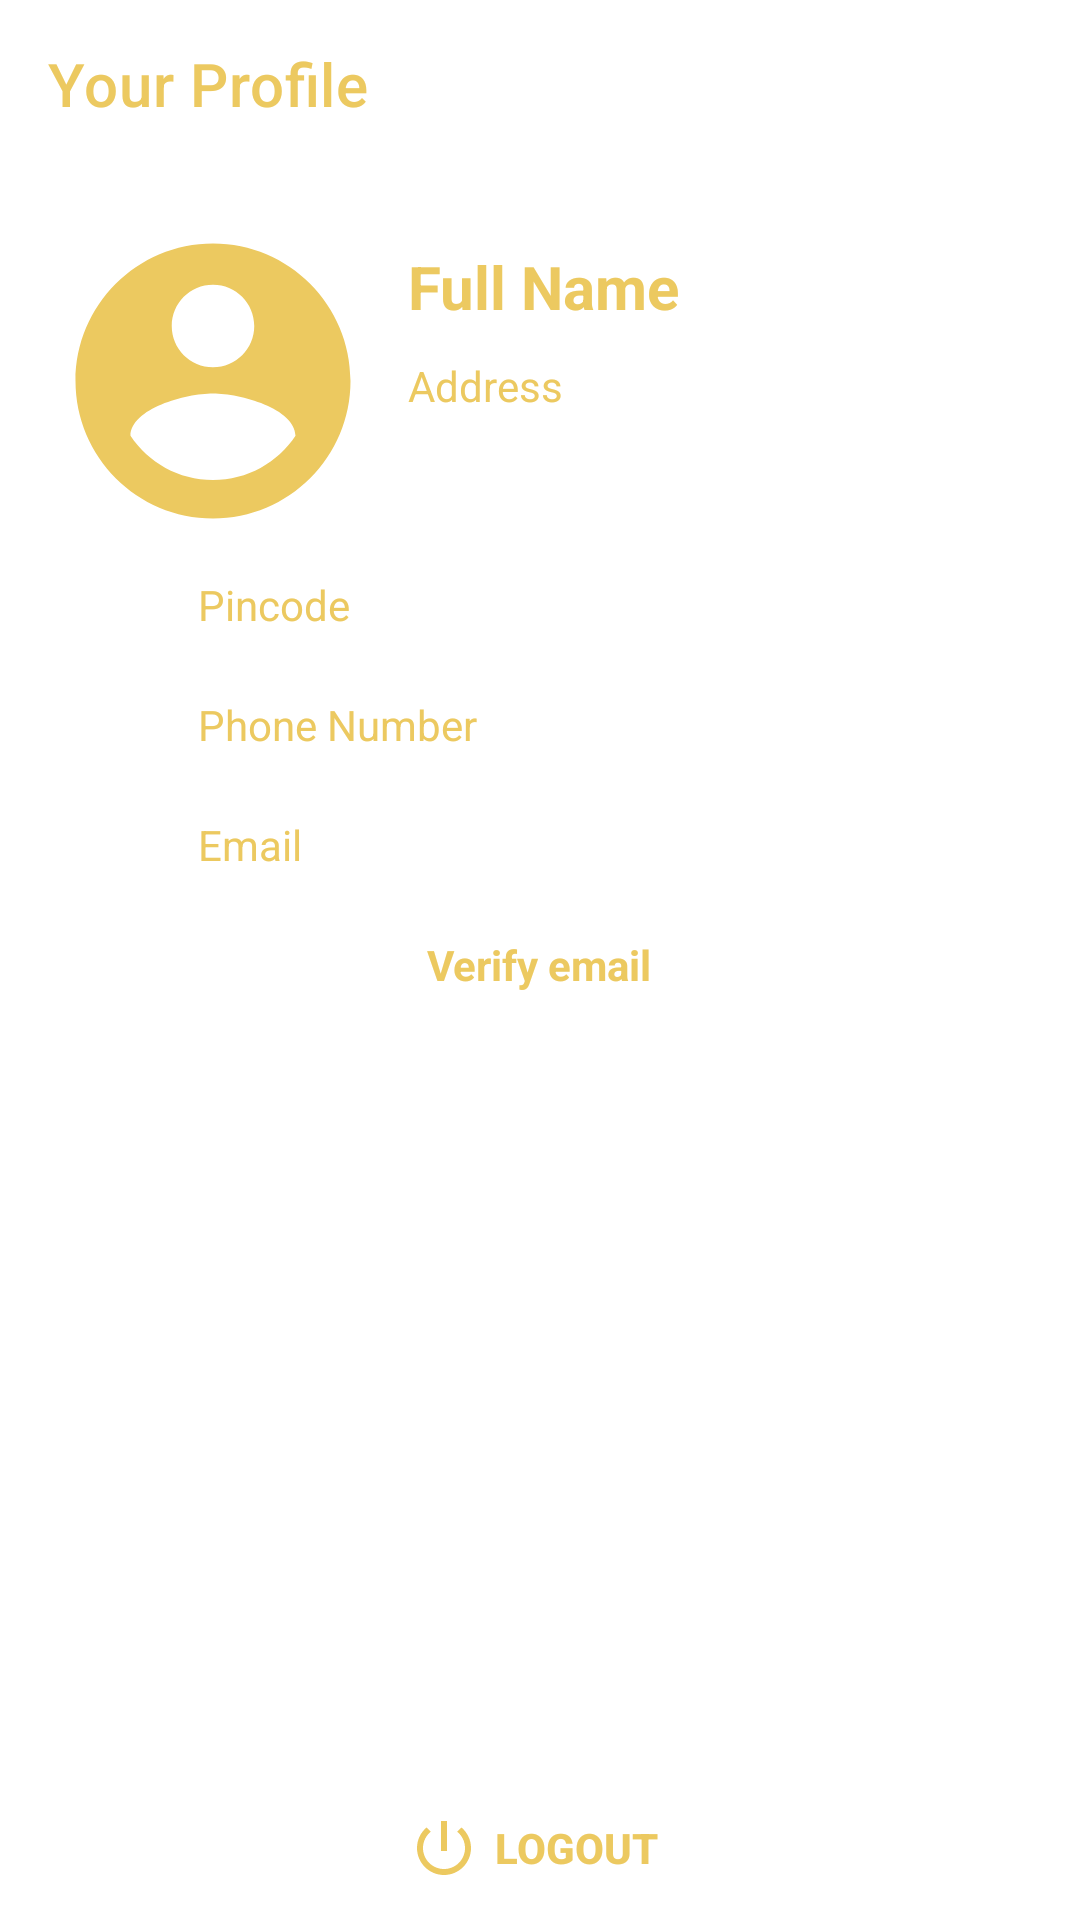

Here is an Android app screen rendered from its layout file. Give the layout XML and the strings, colors and styles it references.
<!-- AndroidManifest.xml: application theme AppTheme -->
<!-- res/layout/activity_profile.xml -->
<?xml version="1.0" encoding="utf-8"?>
<RelativeLayout xmlns:android="http://schemas.android.com/apk/res/android"
    xmlns:tools="http://schemas.android.com/tools"
    android:layout_width="match_parent"
    android:layout_height="match_parent"
    xmlns:app="http://schemas.android.com/apk/res-auto">

    <LinearLayout
        android:layout_width="match_parent"
        android:layout_height="match_parent"
        android:orientation="vertical"
        tools:context=".view.ProfileActivity">

        <androidx.appcompat.widget.Toolbar
            android:id="@+id/profile_toolbar"
            android:layout_width="match_parent"
            android:layout_height="?attr/actionBarSize"
            android:background="@color/white"
            app:title="@string/your_profile"
            app:titleTextColor="@color/colorPrimary"/>

        <ScrollView
            android:layout_width="match_parent"
            android:layout_height="match_parent"
            android:fillViewport="true"
            android:paddingBottom="20dp">

            <LinearLayout
                android:layout_width="match_parent"
                android:layout_height="wrap_content"
                android:orientation="vertical"
                android:padding="16dp">

                <LinearLayout
                    android:layout_width="match_parent"
                    android:layout_height="wrap_content"
                    android:orientation="horizontal">

                    <androidx.cardview.widget.CardView
                        android:layout_width="110dp"
                        android:layout_height="110dp"
                        app:cardCornerRadius="55dp"
                        app:cardElevation="0dp">

                        <ImageView
                            android:id="@+id/profile_picture"
                            android:layout_width="match_parent"
                            android:layout_height="match_parent"
                            android:src="@drawable/ic_baseline_account_color" />
                    </androidx.cardview.widget.CardView>
                    <LinearLayout
                        android:layout_width="match_parent"
                        android:layout_height="match_parent"
                        android:orientation="vertical"
                        android:padding="10dp">

                        <LinearLayout
                            android:layout_width="match_parent"
                            android:layout_height="wrap_content"
                            android:orientation="horizontal">

                            <TextView
                                android:id="@+id/profile_name"
                                android:layout_width="wrap_content"
                                android:layout_height="wrap_content"
                                android:textSize="20sp"
                                android:textColor="@color/colorPrimary"
                                android:text="@string/full_name"
                                android:textStyle="bold"
                                android:layout_marginBottom="10dp"/>

                            <ImageView
                                android:id="@+id/profile_verified"
                                android:layout_width="20dp"
                                android:layout_height="20dp"
                                android:src="@drawable/ic_verified"
                                android:visibility="gone"
                                android:layout_marginLeft="3dp"/>

                        </LinearLayout>

                            <TextView
                                android:id="@+id/profile_address"
                                android:layout_width="wrap_content"
                                android:layout_height="wrap_content"
                                android:text="@string/address"
                                android:textColor="@color/colorPrimary"
                                android:layout_marginRight="5dp"/>

                    </LinearLayout>
                </LinearLayout>
                <LinearLayout
                    android:layout_width="match_parent"
                    android:layout_height="wrap_content"
                    android:orientation="vertical">

                    <LinearLayout
                        android:layout_width="match_parent"
                        android:layout_height="wrap_content"
                        android:orientation="horizontal"
                        android:padding="10dp">

                        <ImageView
                            android:layout_width="20dp"
                            android:layout_height="20dp"
                            android:src="@drawable/ic_person_pin"
                            app:tint="@color/colorPrimary"
                            android:layout_marginRight="20dp"/>

                        <TextView
                            android:id="@+id/profile_pin"
                            android:layout_width="wrap_content"
                            android:layout_height="wrap_content"
                            android:text="@string/pincode"
                            android:textColor="@color/colorPrimary" />

                    </LinearLayout>

                    <LinearLayout
                        android:layout_width="match_parent"
                        android:layout_height="match_parent"
                        android:orientation="horizontal"
                        android:padding="10dp">

                        <ImageView
                            android:layout_width="20dp"
                            android:layout_height="20dp"
                            android:src="@drawable/ic_mobile"
                            app:tint="@color/colorPrimary"
                            android:layout_marginRight="20dp"/>

                        <TextView
                            android:id="@+id/profile_phone"
                            android:layout_width="wrap_content"
                            android:layout_height="wrap_content"
                            android:text="@string/phonenumber"
                            android:textColor="@color/colorPrimary"/>

                    </LinearLayout>
                    <LinearLayout
                        android:layout_width="match_parent"
                        android:layout_height="match_parent"
                        android:orientation="horizontal"
                        android:padding="10dp">

                        <ImageView
                            android:layout_width="20dp"
                            android:layout_height="20dp"
                            android:src="@drawable/ic_email"
                            app:tint="@color/colorPrimary"
                            android:layout_marginRight="20dp"/>

                        <TextView
                            android:id="@+id/profile_email"
                            android:layout_width="wrap_content"
                            android:layout_height="wrap_content"
                            android:text="@string/email"
                            android:textColor="@color/colorPrimary"/>

                    </LinearLayout>
                    <LinearLayout
                        android:layout_width="match_parent"
                        android:layout_height="match_parent"
                        android:orientation="horizontal"
                        android:padding="10dp"
                        android:gravity="center">

                        <TextView
                            android:id="@+id/verify_email"
                            android:layout_width="wrap_content"
                            android:layout_height="wrap_content"
                            android:text="@string/verified"
                            android:textColor="@color/colorPrimary"
                            android:textStyle="bold"/>

                    </LinearLayout>
                </LinearLayout>
            </LinearLayout>
        </ScrollView>
    </LinearLayout>
    <LinearLayout
        android:layout_width="match_parent"
        android:layout_height="wrap_content"
        android:orientation="horizontal"
        android:layout_alignParentBottom="true"
        android:background="@color/transparent"
        android:gravity="center">

            <Button
                android:id="@+id/profile_logout"
                android:layout_width="wrap_content"
                android:layout_height="wrap_content"
                android:background="@color/transparent"
                android:elevation="0dp"
                android:drawableLeft="@drawable/ic_power"
                android:text="@string/action_logout"
                android:textColor="@color/colorPrimary"
                android:drawableTint="@color/colorPrimary"
                android:textStyle="bold"/>


    </LinearLayout>
</RelativeLayout>
<!-- resources referenced by this layout -->
<resources>
  <color name="colorPrimary">#ECC960</color>
  <color name="transparent">#00000000</color>
  <color name="white">#ffffff</color>
  <!-- drawable ic_baseline_account_color (drawable) -->
  <vector android:height="24dp" android:tint="#ECC960"
      android:viewportHeight="24" android:viewportWidth="24"
      android:width="24dp" xmlns:android="http://schemas.android.com/apk/res/android">
      <path android:fillColor="@android:color/white" android:pathData="M12,2C6.48,2 2,6.48 2,12s4.48,10 10,10 10,-4.48 10,-10S17.52,2 12,2zM12,5c1.66,0 3,1.34 3,3s-1.34,3 -3,3 -3,-1.34 -3,-3 1.34,-3 3,-3zM12,19.2c-2.5,0 -4.71,-1.28 -6,-3.22 0.03,-1.99 4,-3.08 6,-3.08 1.99,0 5.97,1.09 6,3.08 -1.29,1.94 -3.5,3.22 -6,3.22z"/>
  </vector>
  <!-- drawable ic_power (drawable) -->
  <vector xmlns:android="http://schemas.android.com/apk/res/android"
      android:width="24dp"
      android:height="24dp"
      android:viewportWidth="24"
      android:viewportHeight="24"
      android:tint="?attr/colorControlNormal">
    <path
        android:fillColor="@color/colorPrimary"
        android:pathData="M13,3h-2v10h2L13,3zM17.83,5.17l-1.42,1.42C17.99,7.86 19,9.81 19,12c0,3.87 -3.13,7 -7,7s-7,-3.13 -7,-7c0,-2.19 1.01,-4.14 2.58,-5.42L6.17,5.17C4.23,6.82 3,9.26 3,12c0,4.97 4.03,9 9,9s9,-4.03 9,-9c0,-2.74 -1.23,-5.18 -3.17,-6.83z"/>
  </vector>
  <!-- drawable ic_verified (drawable) -->
  <vector android:height="24dp" android:tint="#81C639"
      android:viewportHeight="24" android:viewportWidth="24"
      android:width="24dp" xmlns:android="http://schemas.android.com/apk/res/android">
      <path android:fillColor="@android:color/white" android:pathData="M23,12l-2.44,-2.79l0.34,-3.69l-3.61,-0.82L15.4,1.5L12,2.96L8.6,1.5L6.71,4.69L3.1,5.5L3.44,9.2L1,12l2.44,2.79l-0.34,3.7l3.61,0.82L8.6,22.5l3.4,-1.47l3.4,1.46l1.89,-3.19l3.61,-0.82l-0.34,-3.69L23,12zM10.09,16.72l-3.8,-3.81l1.48,-1.48l2.32,2.33l5.85,-5.87l1.48,1.48L10.09,16.72z"/>
  </vector>
  <string name="action_logout">Logout</string>
  <string name="address">Address</string>
  <string name="email">Email</string>
  <string name="full_name">Full Name</string>
  <string name="phonenumber">Phone Number</string>
  <string name="pincode">Pincode</string>
  <string name="verified">Verify email</string>
  <string name="your_profile">Your Profile</string>
  <style name="AppTheme" parent="Theme.MaterialComponents.Light.NoActionBar">
          
          <item name="colorPrimary">@color/colorPrimary</item>
          <item name="colorPrimaryDark">@color/colorPrimaryDark</item>
          <item name="colorAccent">@color/colorAccent</item>
          <item name="android:windowAnimationStyle">@style/CustomActivityAnimation</item>
      </style>
  <color name="colorPrimaryDark">#ECC960</color>
  <color name="colorAccent">#ECC960</color>
  <style name="CustomActivityAnimation" parent="@android:style/Animation.Activity">
          <item name="android:activityOpenEnterAnimation">@anim/slide_in_right</item>
          <item name="android:activityOpenExitAnimation">@anim/slide_out_left</item>
          <item name="android:activityCloseEnterAnimation">@anim/slide_in_left</item>
          <item name="android:activityCloseExitAnimation">@anim/slide_out_right</item>
      </style>
</resources>
